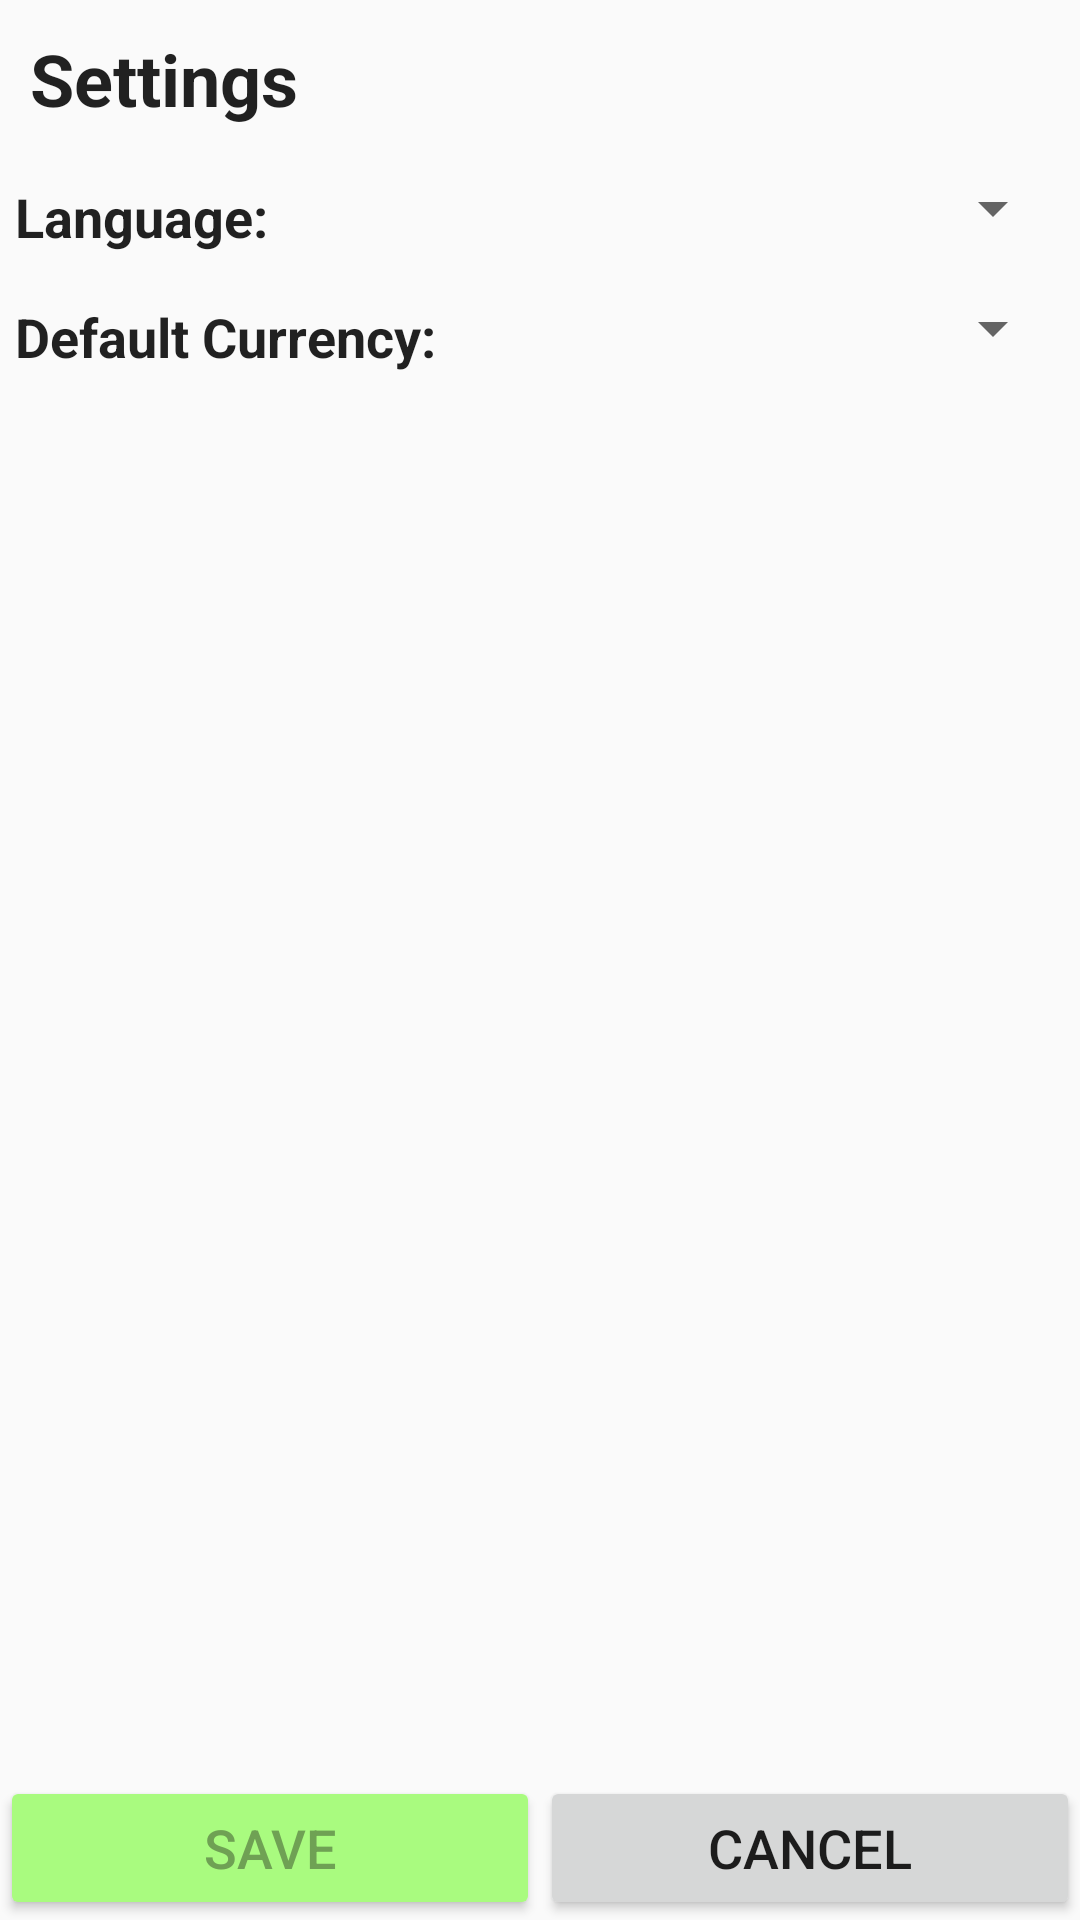

Layout XML and referenced resources for this Android screen:
<!-- AndroidManifest.xml: application theme AppTheme -->
<!-- res/layout/fragment_setting.xml -->
<RelativeLayout xmlns:android="http://schemas.android.com/apk/res/android"
    xmlns:tools="http://schemas.android.com/tools"
    android:layout_width="match_parent"
    android:layout_height="match_parent" android:orientation="vertical"
    tools:context="wasteit.wasteit.SettingFragment">
    <LinearLayout android:orientation="vertical"
        android:layout_width="match_parent"
        android:layout_height="wrap_content">
        <TextView
            android:layout_width="wrap_content"
            android:layout_height="wrap_content" style="@style/AppTheme.Title"
            android:text="@string/settings_title" />
        <LinearLayout
            android:layout_width="match_parent" android:layout_margin="5dp"
            android:layout_height="wrap_content">
            <TextView
                android:layout_width="0dp" style="@style/AppTheme.FieldTitle" android:layout_weight="1"
                android:layout_height="wrap_content" android:text="@string/setting_language"/>
            <Spinner
                android:layout_width="0dp" android:layout_weight="1" android:id="@+id/setting_languages"
                android:layout_height="wrap_content"></Spinner>
        </LinearLayout>
        <LinearLayout
            android:layout_width="match_parent" android:layout_margin="5dp"
            android:layout_height="wrap_content">
            <TextView
                android:layout_width="0dp" style="@style/AppTheme.FieldTitle" android:layout_weight="1"
                android:layout_height="wrap_content" android:text="@string/setting_currency_title"/>
            <Spinner
                android:layout_width="0dp" android:layout_weight="1" android:id="@+id/setting_default_currency"
                android:layout_height="wrap_content"></Spinner>
        </LinearLayout>
    </LinearLayout>
    <LinearLayout android:layout_alignParentBottom="true"
        android:layout_width="match_parent"
        android:layout_height="wrap_content">
        <Button android:backgroundTint="@color/lightgreen"
            android:textColor="@color/darkGreen"
            android:layout_width="0dp" android:layout_weight="1" android:id="@+id/setting_save" android:text="@string/save_btn_title"
            android:layout_height="wrap_content" />
        <Button
            android:layout_width="0dp" android:layout_weight="1" android:id="@+id/setting_cancel" android:text="@string/cancel_message"
            android:layout_height="wrap_content" />
    </LinearLayout>
</RelativeLayout>
<!-- resources referenced by this layout -->
<resources>
  <color name="darkGreen">#6fa154</color>
  <color name="lightgreen">#a9fb7f</color>
  <string name="cancel_message">Cancel</string>
  <string name="save_btn_title">Save</string>
  <string name="setting_currency_title">Default Currency:</string>
  <string name="setting_language">Language:</string>
  <string name="settings_title">Settings</string>
  <style name="AppTheme.FieldTitle">
          <item name="android:textStyle">bold</item>
          <item name="android:minHeight">30dp</item>
          <item name="android:gravity">center_vertical</item>
      </style>
  <style name="AppTheme.Title">
          <item name="android:textStyle">bold</item>
          <item name="android:layout_margin">10dp</item>
          <item name="android:minHeight">30dp</item>
          <item name="android:gravity">center_vertical</item>
          <item name="android:textSize">24dp</item>
      </style>
  <style name="AppTheme" parent="Theme.AppCompat.Light.DarkActionBar">
          
          <item name="colorPrimary">@color/colorPrimary</item>
          <item name="colorPrimaryDark">@color/colorPrimaryDark</item>
          <item name="colorAccent">@color/colorAccent</item>
          <item name="android:textSize">18dp</item>
      </style>
  <color name="colorPrimary">#7bbbf6</color>
  <color name="colorPrimaryDark">#8ff2e1</color>
  <color name="colorAccent">#a9fb7f</color>
</resources>
